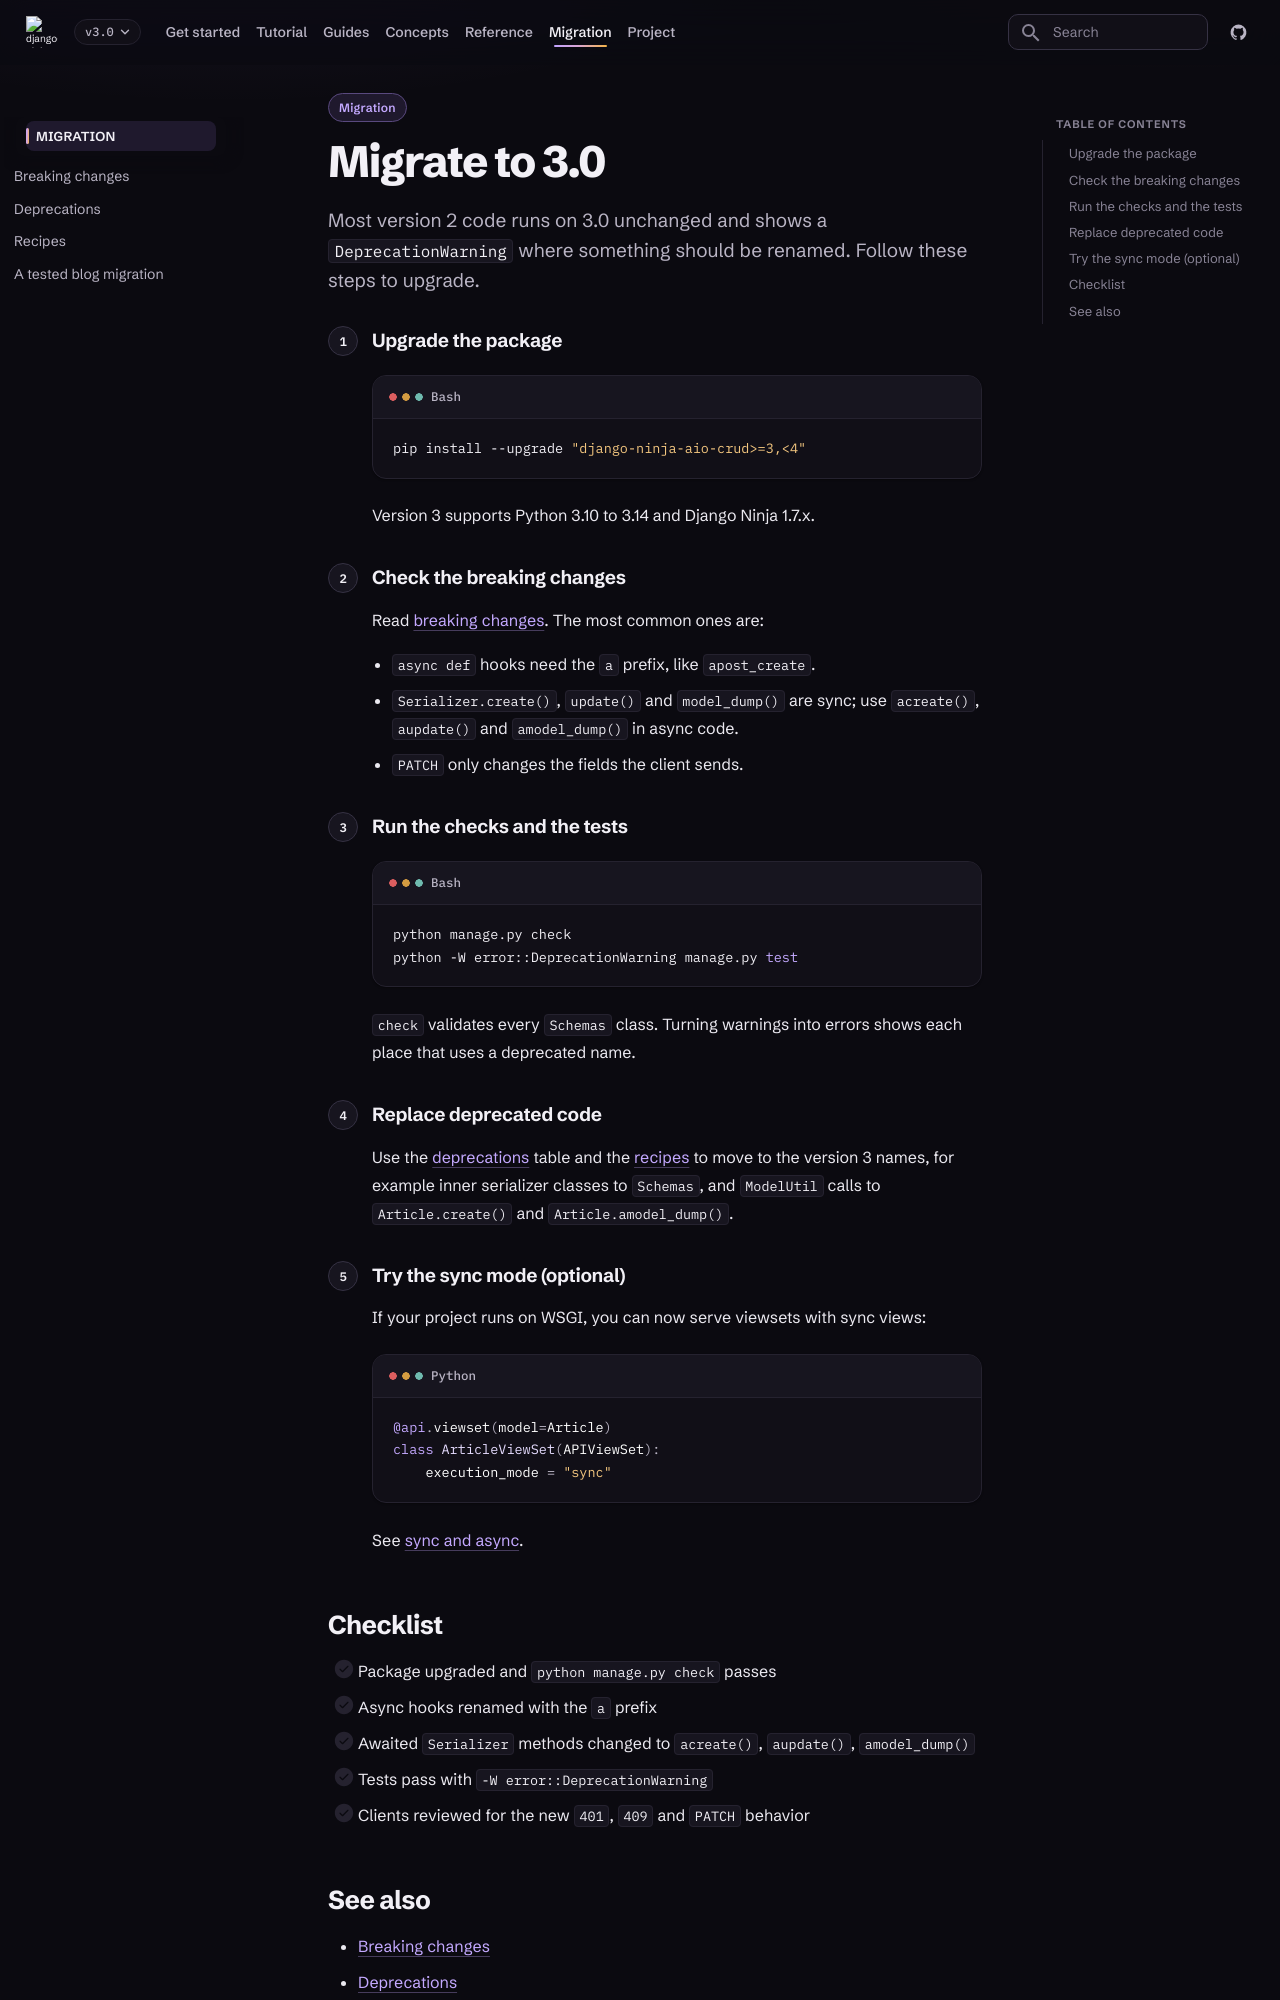

repository: caspel26/django-ninja-aio-crud · page: 3.0.1/migration/index.html · generator: mkdocs

---
type: migration
title: Migrate to 3.0
description: Upgrade a version 2 project to django-ninja-aio-crud 3.0 step by step.
---

# Migrate to 3.0

Most version 2 code runs on 3.0 unchanged and shows a `DeprecationWarning`
where something should be renamed. Follow these steps to upgrade.

<div class="nac-steps" markdown>

### Upgrade the package

```bash
pip install --upgrade "django-ninja-aio-crud>=3,<4"
```

Version 3 supports Python 3.10 to 3.14 and Django Ninja 1.7.x.

### Check the breaking changes

Read [breaking changes](breaking-changes.md). The most common ones are:

- `async def` hooks need the `a` prefix, like `apost_create`.
- `Serializer.create()`, `update()` and `model_dump()` are sync; use `acreate()`, `aupdate()` and `amodel_dump()` in async code.
- `PATCH` only changes the fields the client sends.

### Run the checks and the tests

```bash
python manage.py check
python -W error::DeprecationWarning manage.py test
```

`check` validates every `Schemas` class. Turning warnings into errors shows each
place that uses a deprecated name.

### Replace deprecated code

Use the [deprecations](deprecations.md) table and the [recipes](recipes.md)
to move to the version 3 names, for example inner serializer classes to
`Schemas`, and `ModelUtil` calls to `Article.create()` and
`Article.amodel_dump()`.

### Try the sync mode (optional)

If your project runs on WSGI, you can now serve viewsets with sync views:

```python
@api.viewset(model=Article)
class ArticleViewSet(APIViewSet):
    execution_mode = "sync"
```

See [sync and async](../concepts/sync-and-async.md).

</div>
